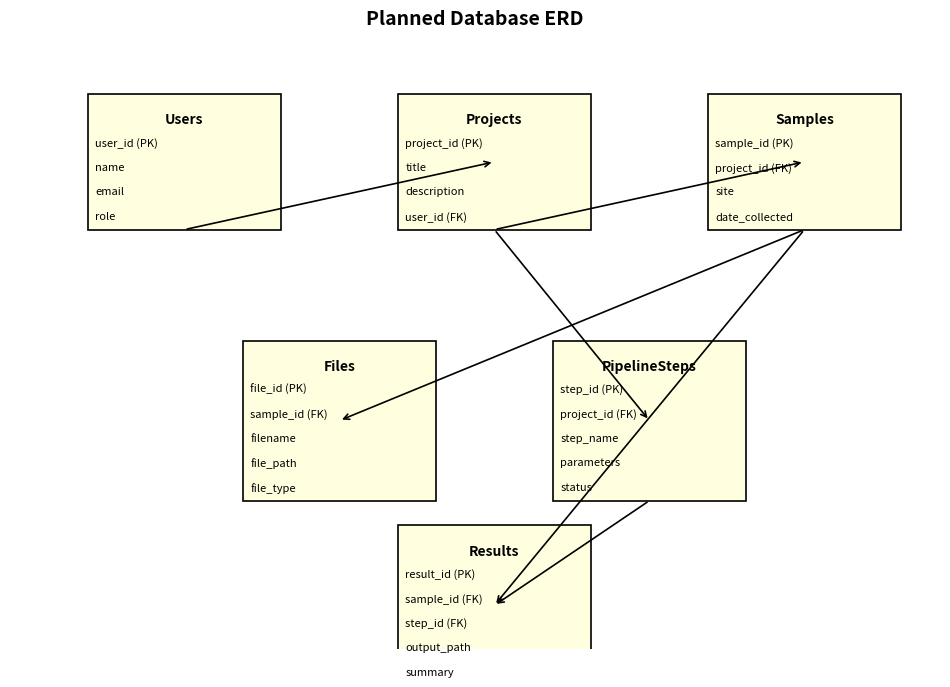

The matplotlib source for this figure:
import matplotlib.pyplot as plt

def draw_database_erd():
    fig, ax = plt.subplots(figsize=(12, 8))
    ax.set_xlim(0, 12)
    ax.set_ylim(0, 10)
    ax.axis("off")

    def draw_table(x, y, title, fields, color="lightyellow"):
        width, height = 2.5, 0.6 + 0.4 * len(fields)
        table = plt.Rectangle((x, y - height), width, height, fc=color, ec="black", lw=1.2)
        ax.add_patch(table)
        ax.text(x + width/2, y - 0.3, title, ha="center", va="top", fontsize=10, fontweight="bold")
        for i, field in enumerate(fields):
            ax.text(x + 0.1, y - 0.7 - 0.4 * i, field, ha="left", va="top", fontsize=8)
        return (x, y - height/2, width, height)

    # Draw tables
    users = draw_table(1, 9, "Users", ["user_id (PK)", "name", "email", "role"])
    projects = draw_table(5, 9, "Projects", ["project_id (PK)", "title", "description", "user_id (FK)"])
    samples = draw_table(9, 9, "Samples", ["sample_id (PK)", "project_id (FK)", "site", "date_collected"])
    files = draw_table(3, 5, "Files", ["file_id (PK)", "sample_id (FK)", "filename", "file_path", "file_type"])
    steps = draw_table(7, 5, "PipelineSteps", ["step_id (PK)", "project_id (FK)", "step_name", "parameters", "status"])
    results = draw_table(5, 2, "Results", ["result_id (PK)", "sample_id (FK)", "step_id (FK)", "output_path", "summary"])

    # Helper to draw relationships (lines with arrows)
    def connect(src, dst):
        sx, sy, sw, sh = src
        dx, dy, dw, dh = dst
        ax.annotate("",
            xy=(dx + dw/2, dy), xycoords="data",
            xytext=(sx + sw/2, sy - sh/2), textcoords="data",
            arrowprops=dict(arrowstyle="->", lw=1.2))

    # Relationships
    connect(users, projects)      # User -> Projects
    connect(projects, samples)    # Project -> Samples
    connect(samples, files)       # Sample -> Files
    connect(projects, steps)      # Project -> Steps
    connect(samples, results)     # Sample -> Results
    connect(steps, results)       # Step -> Results

    plt.title("Planned Database ERD", fontsize=14, weight="bold")
    plt.show()

# Draw the ERD
draw_database_erd()
